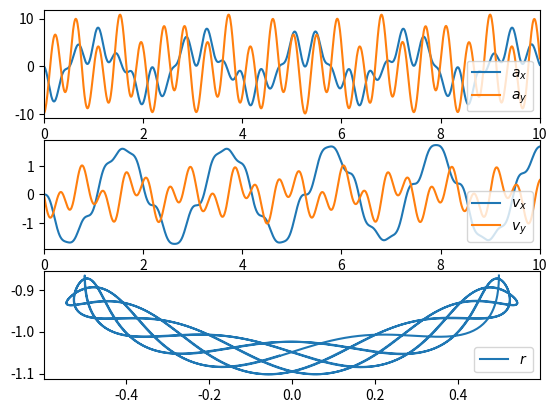

This chart was generated by the following Python code:
import numpy as np
import matplotlib.pyplot as plt

class Pendulum:
    def __init__(self, g, k, L_0, r_start, m, T, N):
        self.g = g
        self.k = k
        self.L_0 = L_0
        self.r_start = r_start
        self.m = m

        self.N = N      # Antall tidssteg

        self.a = np.zeros([N+1, 2])
        self.v = np.zeros([N+1, 2])
        self.r = np.zeros([N+1, 2])
        self.t = np.linspace(0, T, N+1)

        self.i = np.array([1,0])        # Enhetsvektor x-akse
        self.j = np.array([0,1])        # Enhetsvektor y-akse

    def set_initial_condition(self, v0, theta): # Setter initialbetingelser
        self.r0 = self.r_start*np.sin(theta)*self.i - self.r_start*np.cos(theta)*self.j
        self.v0 = v0
        R0 = np.linalg.norm(self.r0)
        re0 = self.r0 / R0
        self.a0 = -self.g*self.j - self.k*(R0 - self.L_0)*re0/self.m

    def solve(self):    # Løser differensiallikninger med E-C
        t = self.t; a = self.a; v = self.v; r = self.r
        a[0] = self.a0
        v[0] = self.v0
        r[0] = self.r0
        for n in range(self.N):
            dt = t[n+1] - t[n]
            v[n+1,:] = v[n,:] + dt*a[n,:]
            r[n+1,:] = r[n,:] + dt*v[n+1,:]
            R = np.linalg.norm(r[n+1,:])
            re = r[n+1,:] / R
            a[n+1,:] = -self.g*self.j - self.k*(R - self.L_0)*re/self.m
        return self.a, self.v, self.r, self.t

method = Pendulum(g=9.81, k=20, L_0=1, r_start=1, m=0.1, T=10, N=1000)
method.set_initial_condition(v0=[0,0], theta = np.pi/6)
a, v, r, t = method.solve()

fig, ax = plt.subplots(3,1)
ax[0].plot(t, a); ax[0].legend([r'$a_x$', r'$a_y$'], loc="lower right")
ax[0].set_xlim([0, 10])
ax[1].plot(t, v); ax[1].legend([r'$v_x$', r'$v_y$'], loc="lower right")
ax[1].set_xlim(0, 10)
ax[2].plot(r[:,0], r[:,1]); ax[2].legend([r'$r$'], loc="lower right")
# plt.savefig('pendel_plot')
plt.show()
